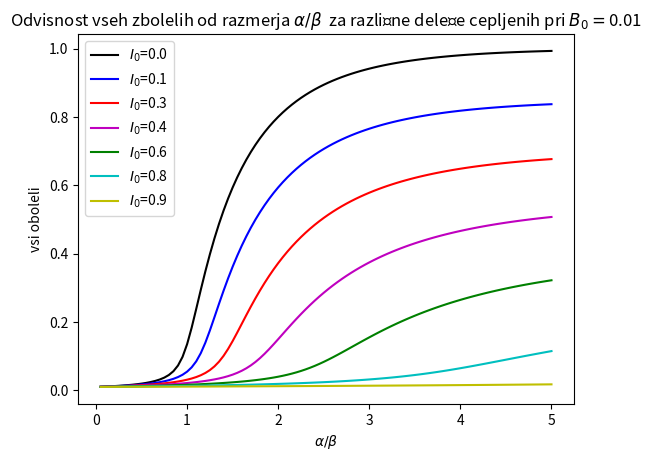

The matplotlib source for this figure:
# -*- coding: utf-8 -*-
"""
Created on Sun Oct 29 19:37:54 2017

[redacted]
"""

# zombie apocalypse modeling
import pylab 
import numpy as np
import matplotlib.pyplot  as plt
from scipy.integrate import odeint
from scipy.integrate import ode
from scipy.signal import argrelmax

#plt.ion()
#plt.rcParams['figure.figsize'] = 10, 8

# write the system dy/dt = f(y, t)
#def f(t,y):
def f(t,y,alfa,beta):
     D = y[0]
     B = y[1]
     I = y[2]
#     Ri = y[2]
#     # the model equations (see Munz et al. 2009)
#     f0 = P - B*Si*Zi - d*Si
#     f1 = B*Si*Zi + G*Ri - A*Si*Zi
#     f2 = d*Si + A*Si*Zi - G*Ri
     
     dDdt = -alfa*D*B
     dBdt = +alfa*D*B -beta*B     
     dIdt = +beta*B
#     return [f0, f1, f2]
     return [dDdt, dBdt, dIdt]#, f2]

#def fBD(t,y):
def fBD(t,y,alfa,beta,gamma,delta):
     Z = y[0]
     L = y[1]
#     Ri = y[2]
#     # the model equations (see Munz et al. 2009)
#     f0 = P - B*Si*Zi - d*Si
#     f1 = B*Si*Zi + G*Ri - A*Si*Zi
#     f2 = d*Si + A*Si*Zi - G*Ri
     l=L*beta/alfa
     z=Z*delta/gamma
     p=np.sqrt(alfa/gamma)

     dZdt = p*z - p*z*l
     dLdt = l*z/p + l/p     
     
#     return [f0, f1, f2]
     return [dZdt, dLdt]#, f2]
     

#
#def fun(t, z, omega):
#    """
#    Right hand side of the differential equations
#      dx/dt = -omega * y
#      dy/dt = omega * x
#    """
#    x, y = z
#    f = [-omega*y, omega*x]
#    return f

# Create an `ode` instance to solve the system of differential
# equations defined by `fun`, and set the solver method to 'dop853'.
#solver = ode(fBD)
solver = ode(f)
#solver.set_integrator('dopri5')
solver.set_integrator('dop853')

# Give the value of omega to the solver. This is passed to
# `fun` when the solver calls it.

#KOEF=[[1,1,1,1,1],[1,1,0,1,1],[1,1,1,1,2],[1,1,1,1,0],[0.9,0.9,0.2,0.2,1],[1,2,1,2,1]]
#    
#koef=KOEF[i]
#B = koef[0]  # izsevani fotoni
#D = koef[1]  # nastali fotoni
#C = koef[2]  # termično relaksirani atomi
#E = koef[3]  # fotonsko relaksirani atomi  
#Q = koef[4]  # črpanje
z=0
Z = np.empty(7)
while z <7:
    
    
    j=0
    i=0
    #D = np.empty(28)
    #q = np.empty(35)
    BA = np.empty(100)
    Bmax = np.empty(100)
    Tmax = np.empty(100)
    Bvsi = np.empty(100)
    while i <100:
        
    #    KOEF=[[1,1,1,1,1],[1,1,1,1,2],[1,1,0,1,2],[1,1,1,1,0],[1,3,1,1,1],[1,0.9,0.01,1,1]] 
    #    koef=KOEF[5]
    ##    koef=KOEF[i]
    #    B = koef[0]  # izsevani fotoni
    #    D = koef[1]  # nastali fotoni
    #    C = koef[2]  # termično relaksirani atomi
    #    E = koef[3]  # fotonsko relaksirani atomi  
    #    Q = koef[4]  # črpanje  
    #    
    #    Q= Q*i*0.1
    #    
    #    solver.set_f_params(B,D,C,E,Q)
        
        beta=5
        alfa=beta*(i+1)*0.05
        solver.set_f_params(alfa,beta)
    
        a= 0.01#*i#+0.001  # initial population
        B0 =a
        b= 0.15*z#+0.001  # initial population
        I0 =b               
        D0 = 1-B0-I0
        y0 = [D0, B0, I0]            # initial zombie population
    #    y0 = [0.01, 0, ]            # initial zombie population
    
    #    q= 0.101*i
    #    Q[i-1]=q       
                      
        t0 = 0.0
        t1 = 20
        N = 10
        t = np.linspace(t0, t1, N)
        
        solver.set_initial_value(y0, t0)
        soln = np.empty((N, 3))
        soln[0] = y0
        
        # Repeatedly call the `integrate` method to advance the
        # solution to time t[k], and save the solution in sol[k].
        k = 1
        while solver.successful() and solver.t < t1:
            solver.integrate(t[k])
            soln[k] = solver.y
            k += 1
        
        D = soln[:, 0]
        B = soln[:, 1]
        I = soln[:, 2]
        bolni=np.cumsum(B)
        # plot results
        crta=['k','b','r','m','g','c','y']
        
#        if i==0 or i==1 or i==5:
#            F1=plt.subplot(1, 2, 1 )
#           plt.plot(t, F, '-',c=crta[i-1],label='izsevani fotoni (a='+'{:.{}f}'.format(a, 2 )+')')
#            plt.plot(t, A, '--',c=crta[i-1],label='vzbujeni atomi (a='+'{:.{}f}'.format(a, 2 )+')')
#            plt.xlabel('čas')
#            plt.ylabel('N')
#    #        plt.title('Časovna odvisnost populacije: fotoni - atomi '+'(B='+str(B)+',D='+str(D)+',C='+str(C)+',E='+str(E)+',Q='+str(Q)+')')
#    
#            plt.legend(loc=0)
##        if alfa/beta==0.5 or alfa/beta==1.0 or alfa/beta==1.5 or alfa/beta==2.0 or alfa/beta==2.5 or alfa/beta== 3.0 or alfa/beta== 3.5:
#        if alfa/beta==0.5 or alfa/beta==1.5 or  alfa/beta==2.5 or alfa/beta== 3.5:
#        
#            F1=plt.subplot(1, 1, 1 )
#        #    plt.plot(t, F, '-',c=crta[i],label='('+str(B)+','+str(D)+','+str(C)+','+str(E)+','+str(Q)+')')
#            plt.plot(t, D+B+I, 'k:')#,label=r'$\alpha/ \beta$='+'{:.{}f}'.format(alfa/beta, 1 ))
#            plt.plot(t, D, '-',c=crta[j],label=r'$\alpha/ \beta$='+'{:.{}f}'.format(alfa/beta, 1 ))
#            plt.plot(t, B, '--',c=crta[j])#),label='vzbujeni atomi (B='+str(B)+',D='+str(D)+',C='+str(C)+',E='+str(E)+',Q='+str(Q)+')')
#            plt.plot(t, I, '-.',c=crta[j])#),label='vzbujeni atomi (B='+str(B)+',D='+str(D)+',C='+str(C)+',E='+str(E)+',Q='+str(Q)+')')
#            plt.ylim([0,D0+B0+I0+0.01*(D0+B0+I0)])
#            plt.xlabel('čas')
#            plt.ylabel('velikost populacije')
#        #    plt.title('Časovna odvisnost populacij: fotoni - atomi   '+'(B,D,C,E,Q)')   
#            plt.title('Časovna odvisnost populacij: dovzetni - bolni - imuni ')#+r'($\alpha\ ,\beta)$')       
#            plt.legend(loc=1)
#                
#            F2=plt.subplot(1, 2, 2 )
#        #    plt.scatter(A,F, c=crta[i-1],marker="x",label='a='+'{:.{}f}'.format(a, 2 ))   
#        #    plt.scatter(A,F, c=crta[i],marker="x",label='('+str(B)+','+str(D)+','+str(C)+','+str(E)+','+str(Q)+')')
#        #    plt.plot(t,np.add.accumulate(B), c=crta[i],label=r'$alpha/ \beta$='+'{:.{}f}'.format(alfa/beta, 1 ))
#            plt.plot(t,bolni/(D0+B0+I0), c=crta[j],label=r'$\alpha/ \beta$='+'{:.{}f}'.format(alfa/beta, 1 ))
#            plt.xlabel('čas')
#            plt.ylabel('število vseh zbolelih')
#        #    plt.ylim([0,3])    
#        #    plt.title('Fazni diagram: lisice - zajci')
#        #    plt.title('Fazni diagram:  fotoni- atomi '+'(B='+str(B)+',D='+str(D)+',C='+str(C)+',E='+str(E)+',Q='+str(Q)+')')
#        #    plt.title('Fazni diagram:  fotoni- atomi   '+'(B,D,C,E,Q)')   
#            plt.title('Časovna odvisnost populacije zbolelih' ) # '+'(1,1,1,1,Q)')           
#            plt.legend(loc=1)
#            
#            j=j+1
        
        BA[i]=alfa/beta
#        m = max(B)
#        T=[i for i, j in enumerate(B) if j == m]
#        Tmax[i]=T[0]*t1/N
#        Bmax[i]=m
        Bvsi[i]=I[N-2]+B[N-2]-I0
    
    #    MAX=argrelmax(Z)[0]
    #    M=MAX*t1/N
    #    d=M[3]-M[2]#+M[2]-M[1])/2
    #    
    #    q[i]=Q       
    #    Fmax[i]=F[N-2]
    #    Amax[i]=A[N-2]
        i=i+1
    #    crta=['b','r','m','g','k','c','y']
    #CRTA=['k-','k--','k-.','r:','r--','g--','b--.','r-']
    #    
    F3=plt.subplot(1, 1, 1 )
    plt.plot(BA, Bvsi,'-',c=crta[z],label=r'$I_0$='+'{:.{}f}'.format(I0/(I0+D0+B0), 1))
    #plt.plot(BA, Bmax, 'k-')#,label='')
    #plt.plot(q, Amax, 'k--',label='vzbujeni atomi')
    plt.xlabel(r'$\alpha/\beta$')
    plt.ylabel('vsi oboleli')
    plt.title('Odvisnost vseh zbolelih od razmerja '+r'$\alpha/ \beta$ ' +' za različne deleže cepljenih pri '+r'$B_0=$'+'{:.{}f}'.format(B0/(I0+D0+B0), 2)) 
    plt.legend(loc=0)

    z=z+1
#F4,ax1= plt.subplots()
#ax1.plot(BA, Tmax, 'k-')#,label='')
#ax1.set_xlabel(r'$\alpha/ \beta$')
#ax1.set_ylabel('čas maksimuma', color='k')
#ax1.tick_params('y', colors='k')
#plt.legend(loc=0)
#
#ax2 = ax1.twinx()
#ax2.plot(BA, Bmax, 'b-')#,label='')
#ax2.set_ylabel('vrednost maksimuma', color='b')
#ax2.tick_params('y', colors='b')
#plt.legend(loc=0)
#
#plt.title('Odvisnost lastnosti maksimuma populacije bolnih od razmerja  '+r'$\alpha/ \beta$')


#    plt.yscale('log’)
#    
#    j=j+1
#    
    
#___BREZDIMENZIJSKO___
#
#l=L*beta/alfa
#z=Z*delta/gamma
#tau = t*np.sqrt(alfa*gamma) # time grid brezdimenzijsko
#
#BDsoln = odeint(fBD, y0, tau)
#z = BDsoln[:, 0]
#l = BDsoln[:, 1]
##
# plot results
#FIG1BD=plt.subplot(1, 2, 1 )
#plt.plot(tau, z, label='Zajci')
#plt.plot(tau, l, label='Lisice')
#plt.xlabel('Št. dni')
#plt.ylabel('Populacija')
#plt.title('Populacijska dinamika: lisice-zajci  ('+r'$\beta/\alpha$='+str(beta/alfa)+ r', $\delta/\gamma$='+'{:.{}f}'.format(delta/gamma, 3 )+')')
#plt.legend(loc=0)
##
#FIG2BD=plt.subplot(1, 2, 2 )
#plt.scatter(Z,L,'k',label=r'$\beta/\alpha$='+str(beta/alfa)+ r', $\delta/\gamma$='+'{:.{}f}'.format(delta/gamma, 3 ))
#plt.xlabel('Zajci '+ r'$\cdot\ \delta/\gamma$')
#plt.ylabel('Lisice '+ r'$\cdot\ \beta/\alpha$')
#plt.title('Fazni diagram: lisice-zajci')
#plt.legend(loc=0)

## change the initial conditions
#R0 = 0.01*S0   # 1% of initial pop is dead
#y0 = [S0, Z0, R0]
#
## solve the DEs
#soln = odeint(f, y0, t)
#S = soln[:, 0]
#Z = soln[:, 1]
#R = soln[:, 2]
#
#plt.figure()
#plt.plot(t, S, label='Living')
#plt.plot(t, Z, label='Zombies')
#plt.xlabel('Days from outbreak')
#plt.ylabel('Population')
#plt.title('Zombie Apocalypse - 1% Init. Pop. is Dead; No New Births.')
#plt.legend(loc=0)
#
## change the initial conditions
#R0 = 0.01*S0   # 1% of initial pop is dead
#P  = 10        # 10 new births daily
#y0 = [S0, Z0, R0]
#
## solve the DEs
#soln = odeint(f, y0, t)
#S = soln[:, 0]
#Z = soln[:, 1]
#R = soln[:, 2]
#
#plt.figure()
#plt.plot(t, S, label='Living')
#plt.plot(t, Z, label='Zombies')
#plt.xlabel('Days from outbreak')
#plt.ylabel('Population')
#plt.title('Zombie Apocalypse - 1% Init. Pop. is Dead; 10 Daily Births')
#plt.legend(loc=0)